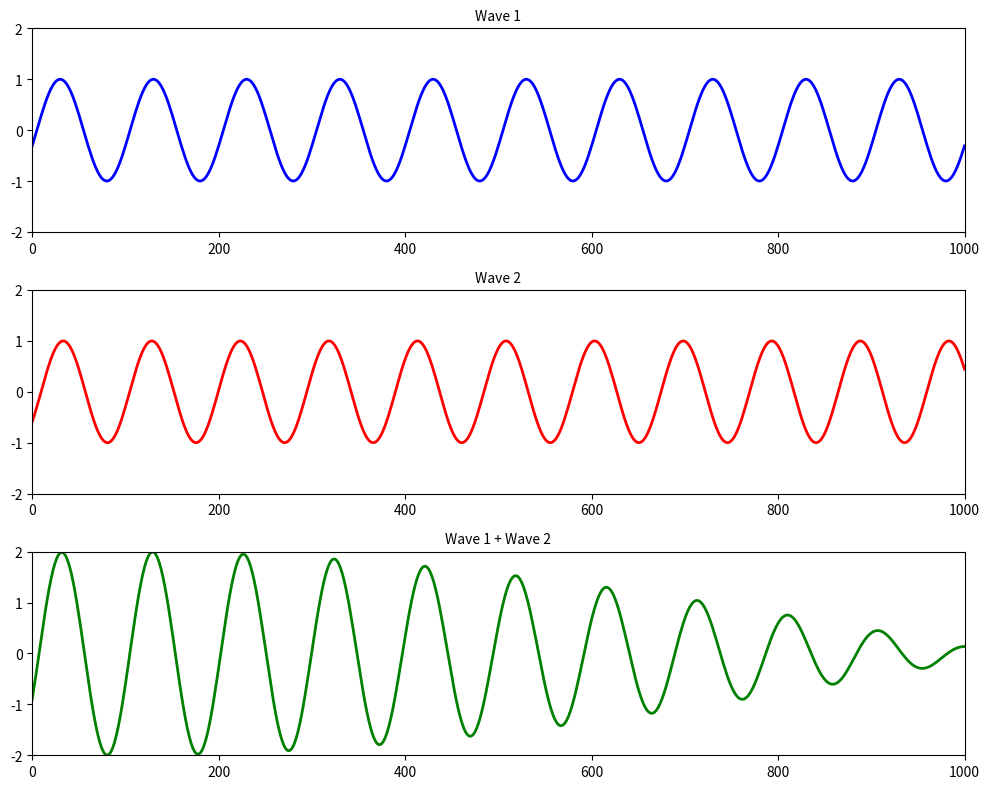

Write the Python code that produced this figure.
# -*- coding: utf-8 -*-
"""
Created on Mon Nov 11 09:19:30 2024

@author: Francisco Machín (francisco.machin@ulpgc.es)
"""

import numpy as np
import matplotlib.pyplot as plt
from matplotlib.animation import FuncAnimation
#plt.rcParams['animation.ffmpeg_path'] = r'C:\Users\<user>\miniforge3\pkgs\ffmpeg-7.0.1-gpl_h7cec250_100\Library\bin\ffmpeg.exe'

# Wave parameters
len1 = 100.0      # Wavelength of wave 1
per1 = 60.0       # Period of wave 1
len2 = 95.0       # Wavelength of wave 2
per2 = 30.0       # Period of wave 2
amp = 1.0         # Amplitude of both waves
xrange = 10 * len1  # x-range shown in animation
x = np.linspace(0, xrange, 500)  # Discrete points in x-direction

# Time parameters
t = 0.0                   # Start time
trange = 10 * per1        # Simulate ten periods of wave 1
dt = trange / 200.0       # Time step
ntot = int(trange / dt)   # Total number of iteration steps

# Create figure and subplots
fig, axs = plt.subplots(3, 1, figsize=(10, 8))

# Initialize plots
line1, = axs[0].plot([], [], 'b', linewidth=2)
line2, = axs[1].plot([], [], 'r', linewidth=2)
line3, = axs[2].plot([], [], 'g', linewidth=2)

# Set up each subplot
for ax in axs:
    ax.set_ylim(-2, 2)
    ax.set_xlim(0, 1000)
    ax.set_xticks([0, 200, 400, 600, 800, 1000])
    ax.set_yticks([-2, -1, 0, 1, 2])
axs[0].set_title("Wave 1", fontsize=10)
axs[1].set_title("Wave 2", fontsize=10)
axs[2].set_title("Wave 1 + Wave 2", fontsize=10)

# Animation function
def animate(n):
    global t  # Use global to modify t from the outer scope
    f1 = amp * np.sin(2 * np.pi * (x / len1 - t / per1))  # Wave 1 equation
    f2 = amp * np.sin(2 * np.pi * (x / len2 - t / per2))  # Wave 2 equation
    f3 = f1 + f2  # Superposition of waves
    
    line1.set_data(x, f1)
    line2.set_data(x, f2)
    line3.set_data(x, f3)
    
    t += dt  # Advance time
    return line1, line2, line3

# Create animation
ani = FuncAnimation(fig, animate, frames=ntot, blit=True, repeat=False)

# Show animation
plt.tight_layout()
plt.show()


#ani.save(r'C:\YourPath\omb_2.mp4', writer='ffmpeg', fps=15, dpi=300)


